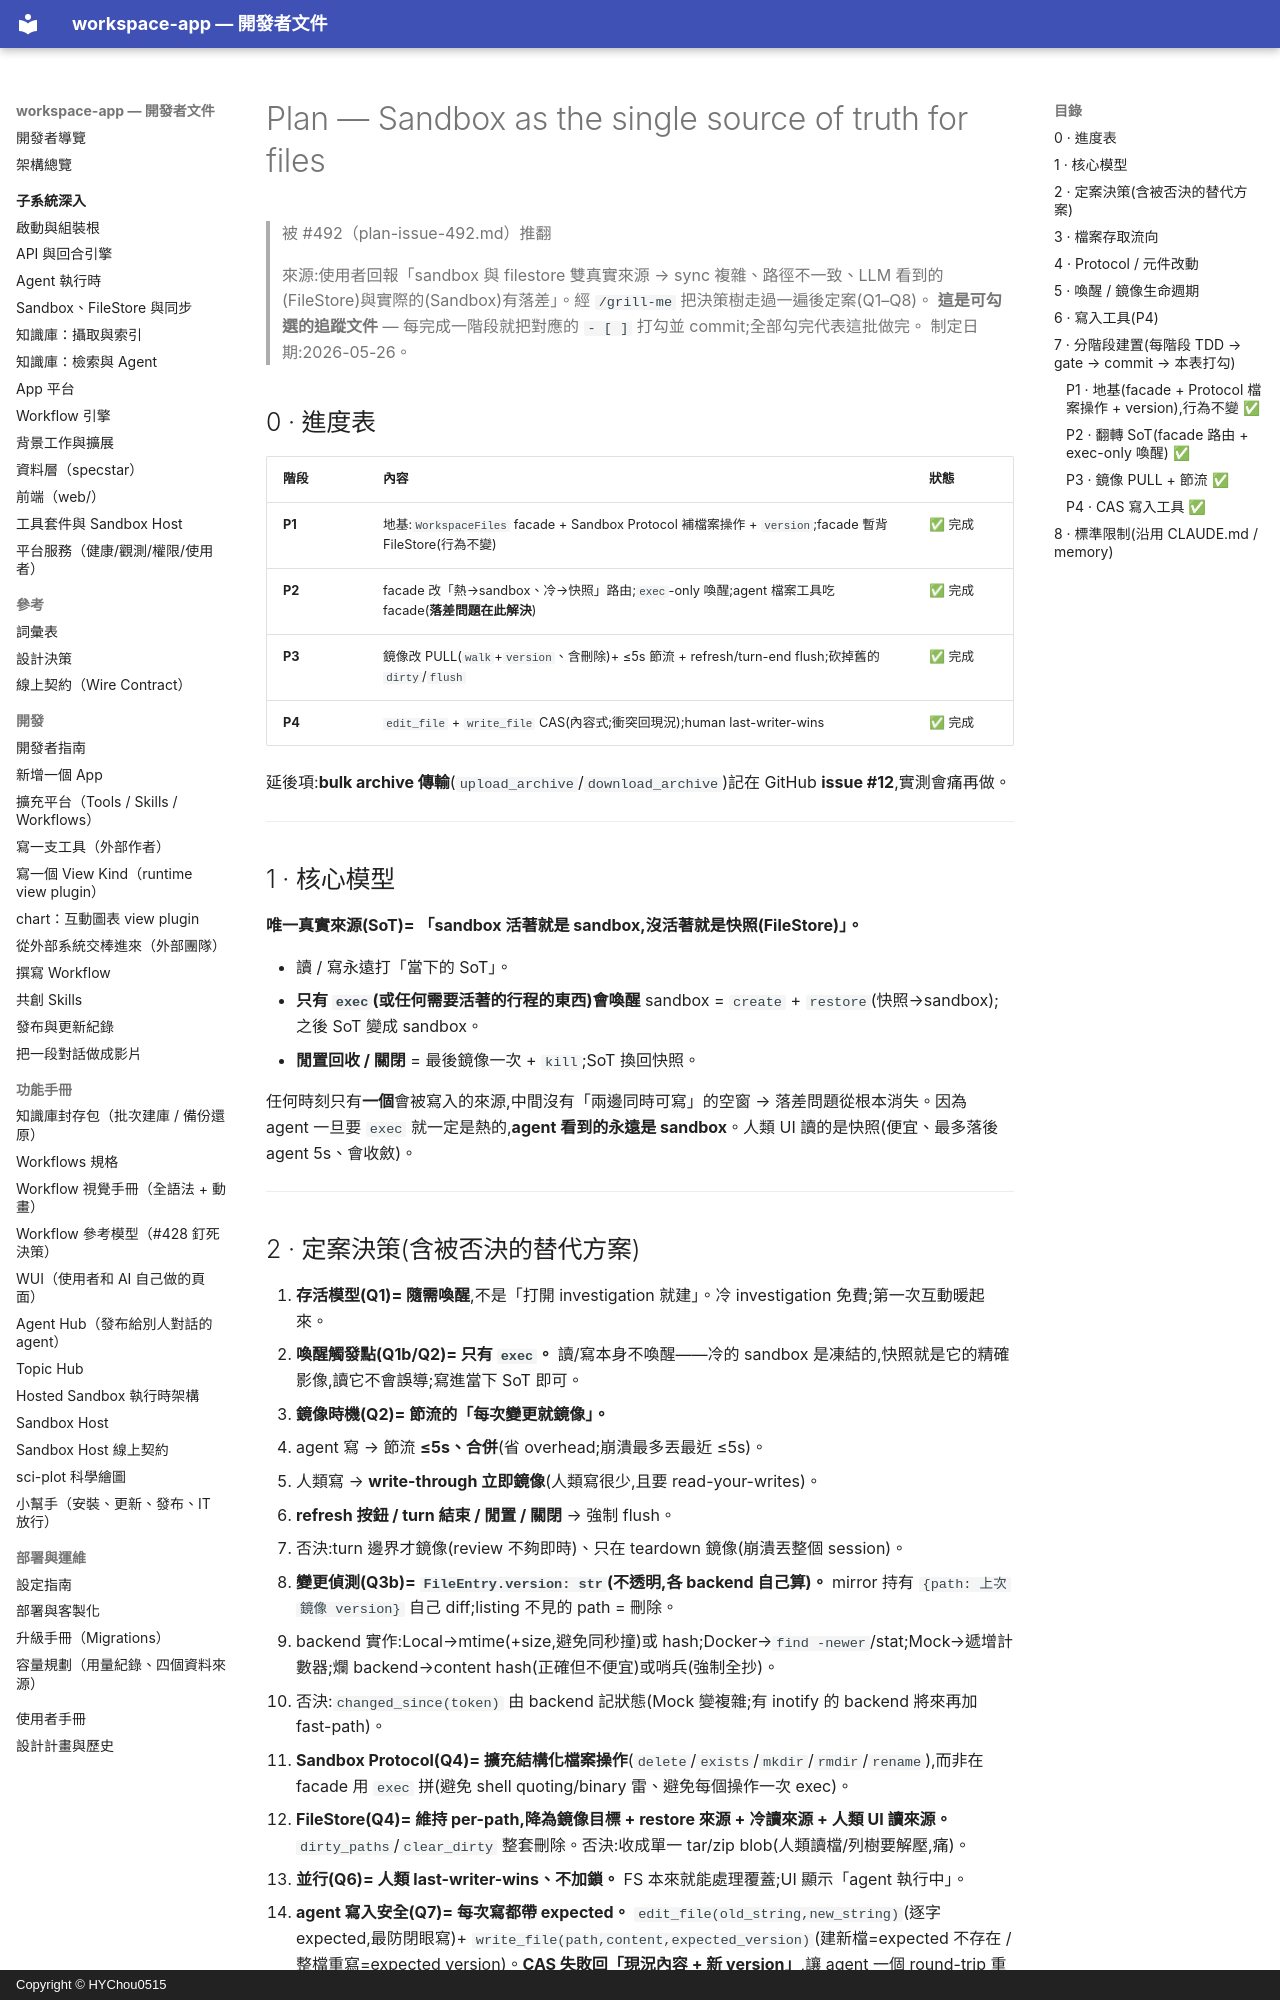

repository: HYChou0515/ai-workspace · page: plan-sandbox-sot/index.html · generator: mkdocs · copyright: Copyright © HYChou0515

# Plan — Sandbox as the single source of truth for files

> 被 #492（plan-issue-492.md）推翻

> 來源:使用者回報「sandbox 與 filestore 雙真實來源 → sync 複雜、路徑不一致、LLM 看到的(FileStore)與實際的(Sandbox)有落差」。經 `/grill-me` 把決策樹走過一遍後定案(Q1–Q8)。
> **這是可勾選的追蹤文件** — 每完成一階段就把對應的 `- [ ]` 打勾並 commit;全部勾完代表這批做完。
> 制定日期:2026-05-26。

## 0 · 進度表

| 階段 | 內容 | 狀態 |
|---|---|---|
| **P1** | 地基:`WorkspaceFiles` facade + Sandbox Protocol 補檔案操作 + `version`;facade 暫背 FileStore(行為不變) | ✅ 完成 |
| **P2** | facade 改「熱→sandbox、冷→快照」路由;`exec`-only 喚醒;agent 檔案工具吃 facade(**落差問題在此解決**) | ✅ 完成 |
| **P3** | 鏡像改 PULL(`walk`+`version`、含刪除)+ ≤5s 節流 + refresh/turn-end flush;砍掉舊的 `dirty`/`flush` | ✅ 完成 |
| **P4** | `edit_file` + `write_file` CAS(內容式;衝突回現況);human last-writer-wins | ✅ 完成 |

延後項:**bulk archive 傳輸**(`upload_archive`/`download_archive`)記在 GitHub **issue #12**,實測會痛再做。

---

## 1 · 核心模型

**唯一真實來源(SoT)= 「sandbox 活著就是 sandbox,沒活著就是快照(FileStore)」。**

- 讀 / 寫永遠打「當下的 SoT」。
- **只有 `exec`(或任何需要活著的行程的東西)會喚醒** sandbox = `create` + `restore`(快照→sandbox);之後 SoT 變成 sandbox。
- **閒置回收 / 關閉** = 最後鏡像一次 + `kill`;SoT 換回快照。

任何時刻只有**一個**會被寫入的來源,中間沒有「兩邊同時可寫」的空窗 → 落差問題從根本消失。因為 agent 一旦要 `exec` 就一定是熱的,**agent 看到的永遠是 sandbox**。人類 UI 讀的是快照(便宜、最多落後 agent 5s、會收斂)。

---

## 2 · 定案決策(含被否決的替代方案)

1. **存活模型(Q1)= 隨需喚醒**,不是「打開 investigation 就建」。冷 investigation 免費;第一次互動暖起來。
2. **喚醒觸發點(Q1b/Q2)= 只有 `exec`。** 讀/寫本身不喚醒——冷的 sandbox 是凍結的,快照就是它的精確影像,讀它不會誤導;寫進當下 SoT 即可。
3. **鏡像時機(Q2)= 節流的「每次變更就鏡像」。**
   - agent 寫 → 節流 **≤5s、合併**(省 overhead;崩潰最多丟最近 ≤5s)。
   - 人類寫 → **write-through 立即鏡像**(人類寫很少,且要 read-your-writes)。
   - **refresh 按鈕 / turn 結束 / 閒置 / 關閉** → 強制 flush。
   - 否決:turn 邊界才鏡像(review 不夠即時)、只在 teardown 鏡像(崩潰丟整個 session)。
4. **變更偵測(Q3b)= `FileEntry.version: str`(不透明,各 backend 自己算)。** mirror 持有 `{path: 上次鏡像 version}` 自己 diff;listing 不見的 path = 刪除。
   - backend 實作:Local→mtime(+size,避免同秒撞)或 hash;Docker→`find -newer`/stat;Mock→遞增計數器;爛 backend→content hash(正確但不便宜)或哨兵(強制全抄)。
   - 否決:`changed_since(token)` 由 backend 記狀態(Mock 變複雜;有 inotify 的 backend 將來再加 fast-path)。
5. **Sandbox Protocol(Q4)= 擴充結構化檔案操作**(`delete`/`exists`/`mkdir`/`rmdir`/`rename`),而非在 facade 用 `exec` 拼(避免 shell quoting/binary 雷、避免每個操作一次 exec)。
6. **FileStore(Q4)= 維持 per-path,降為鏡像目標 + restore 來源 + 冷讀來源 + 人類 UI 讀來源。** `dirty_paths`/`clear_dirty` 整套刪除。否決:收成單一 tar/zip blob(人類讀檔/列樹要解壓,痛)。
7. **並行(Q6)= 人類 last-writer-wins、不加鎖。** FS 本來就能處理覆蓋;UI 顯示「agent 執行中」。
8. **agent 寫入安全(Q7)= 每次寫都帶 expected。** `edit_file(old_string,new_string)`(逐字 expected,最防閉眼寫)+ `write_file(path,content,expected_version)`(建新檔=expected 不存在 / 整檔重寫=expected version)。**CAS 失敗回「現況內容 + 新 version」**,讓 agent 一個 round-trip 重寫。人類寫不帶 expected(所見即所得)。agent 的 CAS 同時接住人類的並行編輯。`exec` 內 shell 自己寫的檔 facade 看不到,先天接不住(可接受)。

---
